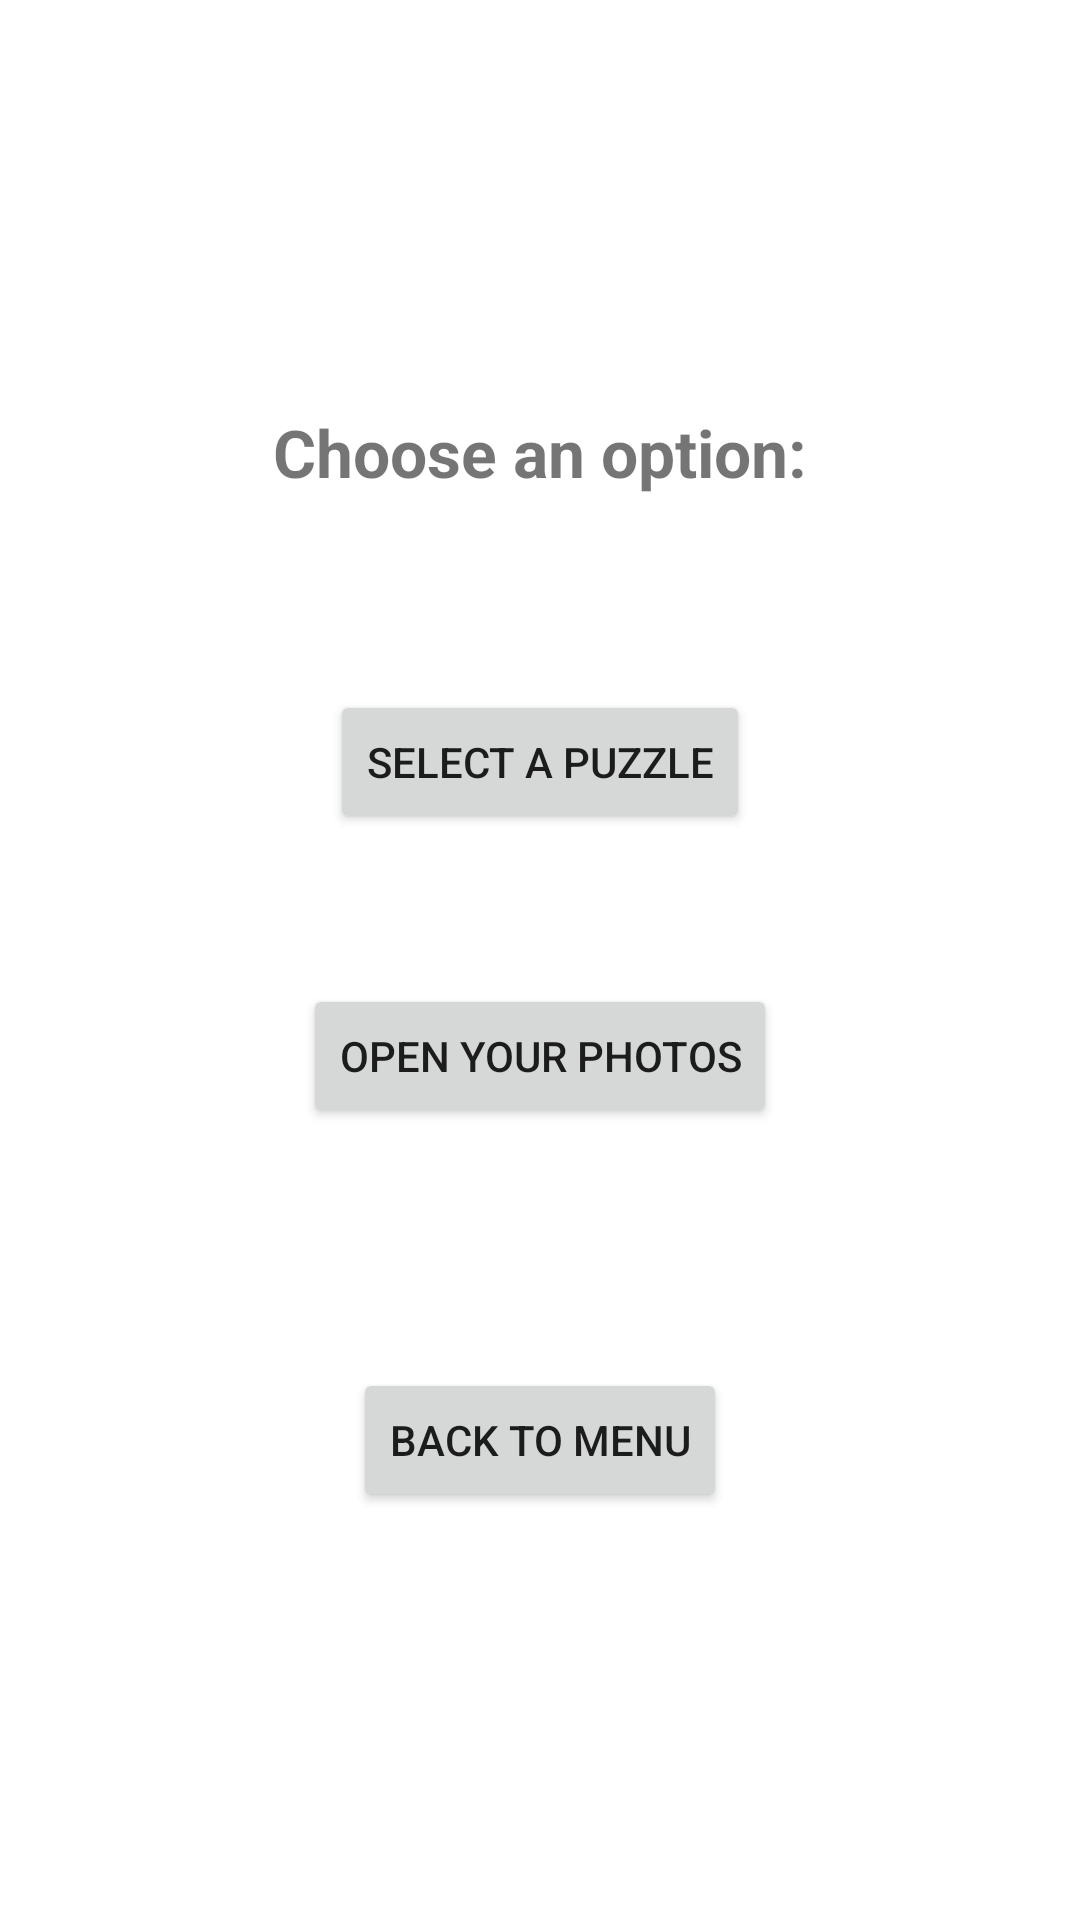

The Android layout XML behind this screen, and the referenced resources:
<!-- AndroidManifest.xml: application theme Theme.PuzzleDroid -->
<!-- res/layout/activity_play.xml -->
<?xml version="1.0" encoding="utf-8"?>
<LinearLayout xmlns:android="http://schemas.android.com/apk/res/android"
    xmlns:app="http://schemas.android.com/apk/res-auto"
    xmlns:tools="http://schemas.android.com/tools"
    android:layout_width="match_parent"
    android:layout_height="match_parent"
    android:background="@drawable/puzzle"
    android:gravity="center"
    android:orientation="vertical"
    tools:context=".PlayActivity">

    <TextView
        android:id="@+id/textView4"
        android:layout_width="wrap_content"
        android:layout_height="44dp"
        android:layout_marginBottom="50dp"
        android:text="@string/choose_an_option"
        android:textAlignment="center"
        android:textSize="22sp"
        android:textStyle="bold" />

    <Button
        android:id="@+id/selectBtn"
        android:layout_width="wrap_content"
        android:layout_height="wrap_content"
        android:layout_marginBottom="50dp"
        app:cornerRadius="15dp"
        android:text="@string/select_a_puzzle" />

    <Button
        android:id="@+id/cameraBtn"
        android:layout_width="wrap_content"
        android:layout_height="wrap_content"
        android:layout_gravity="center_horizontal|center_vertical"
        android:layout_marginBottom="80dp"
        app:cornerRadius="15dp"
        android:onClick="openCamera"
        android:text="@string/open_your_photos" />

    <Button
        android:id="@+id/backBtn"
        android:layout_width="wrap_content"
        android:layout_height="wrap_content"
        app:cornerRadius="15dp"
        android:layout_gravity="center_horizontal|center_vertical"
        android:text="@string/back_to_menu" />

</LinearLayout>
<!-- resources referenced by this layout -->
<resources>
  <string name="back_to_menu">Back To Menu</string>
  <string name="choose_an_option">Choose an option:</string>
  <string name="open_your_photos">Open Your Photos</string>
  <string name="select_a_puzzle">Select a Puzzle</string>
  <style name="Theme.PuzzleDroid" parent="Theme.MaterialComponents.DayNight.DarkActionBar">
          
          <item name="colorPrimary">@color/purple_500</item>
          <item name="colorPrimaryVariant">@color/purple_700</item>
          <item name="colorOnPrimary">@color/white</item>
          
          <item name="colorSecondary">@color/teal_200</item>
          <item name="colorSecondaryVariant">@color/teal_700</item>
          <item name="colorOnSecondary">@color/black</item>
          
          <item name="android:statusBarColor" tools:targetApi="l">?attr/colorPrimaryVariant</item>
          
      </style>
  <!-- not gathered from this repository: default colours our renderer supplied (Android Studio template values) -->
  <color name="purple_500">#FF6200EE</color>
  <color name="purple_700">#FF3700B3</color>
  <color name="teal_200">#FF03DAC5</color>
  <color name="teal_700">#FF018786</color>
  <color name="black">#FF000000</color>
  <color name="white">#FFFFFFFF</color>
</resources>
